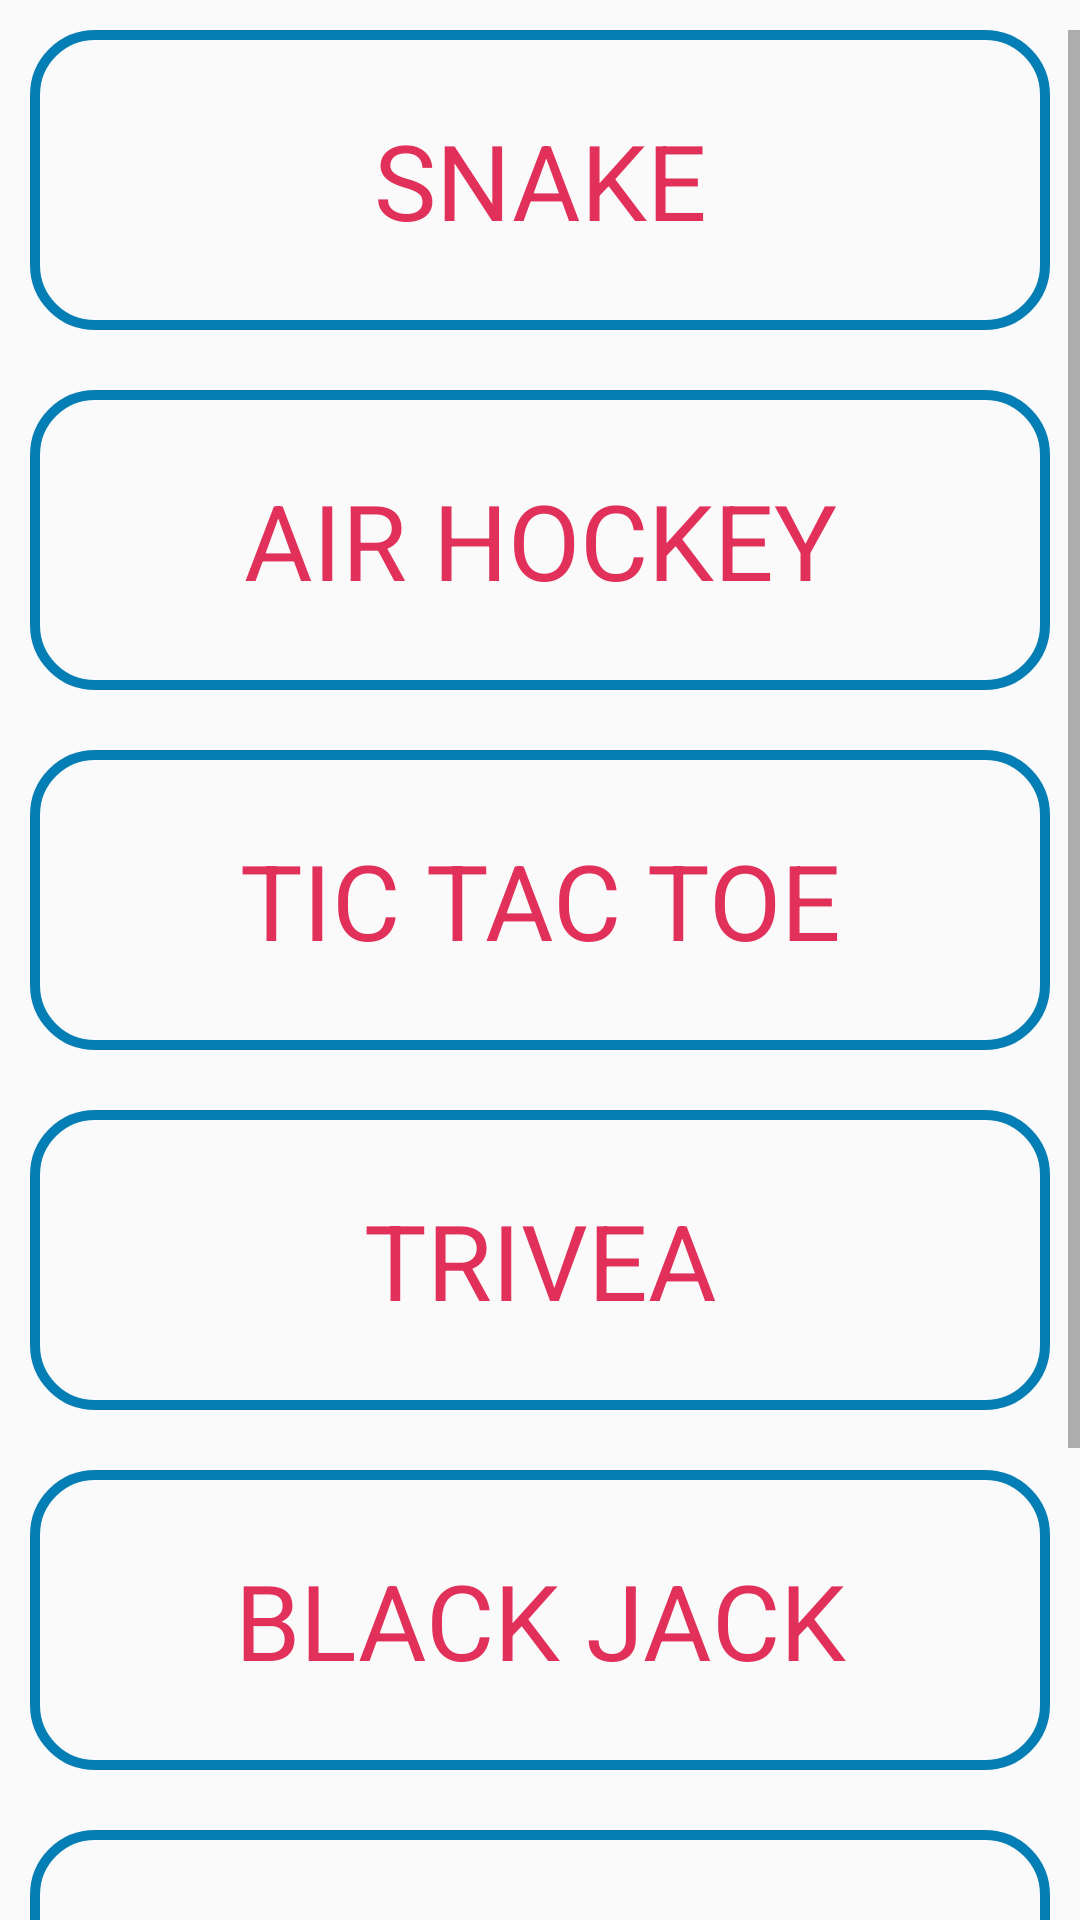

Android layout source for this screen:
<!-- AndroidManifest.xml: application theme AppTheme -->
<!-- res/layout/games_layout_prefgames_scrollview.xml -->
<?xml version="1.0" encoding="utf-8"?>
<RelativeLayout xmlns:android="http://schemas.android.com/apk/res/android"
    android:layout_width="match_parent"
    android:layout_height="match_parent"
    xmlns:app="http://schemas.android.com/apk/res-auto"
    android:layout_marginTop="60dp">


    <ScrollView
        android:layout_width="match_parent"
        android:layout_height="match_parent"
        android:layout_marginTop="10dp">

        <RelativeLayout
            android:layout_width="match_parent"
            android:layout_height="wrap_content">

            <Button
                android:id="@+id/snake_btn"
                android:layout_width="450dp"
                android:layout_height="100dp"
                android:layout_gravity="center"
                android:text="Snake"
                android:textSize="35sp"
                app:fontFamily="@font/josefin_sans_bold"
                android:textColor="@color/darkpink"
                android:layout_marginBottom="20dp"
                android:layout_marginLeft="10dp"
                android:layout_marginRight="10dp"
                android:background="@drawable/rounded_buttonthin" />

            <Button
            android:id="@+id/airh_btn"
            android:layout_width="450dp"
            android:layout_height="100dp"
            android:layout_gravity="center"
            android:text="Air Hockey"
            android:textSize="35sp"
            app:fontFamily="@font/josefin_sans_bold"
            android:textColor="@color/darkpink"
            android:layout_marginBottom="20dp"
            android:layout_below="@id/snake_btn"
            android:layout_marginLeft="10dp"
            android:layout_marginRight="10dp"
            android:background="@drawable/rounded_buttonthin" />

            <Button
                android:id="@+id/TTT_btn"
                android:layout_width="450dp"
                android:layout_height="100dp"
                android:layout_gravity="center"
                android:text="Tic Tac Toe"
                android:textSize="35sp"
                app:fontFamily="@font/josefin_sans_bold"
                android:textColor="@color/darkpink"
                android:layout_marginBottom="20dp"
                android:layout_below="@id/airh_btn"
                android:layout_marginLeft="10dp"
                android:layout_marginRight="10dp"
                android:background="@drawable/rounded_buttonthin" />

            <Button
                android:id="@+id/triv_btn"
                android:layout_width="450dp"
                android:layout_height="100dp"
                android:layout_gravity="center"
                android:text="Trivea"
                android:textSize="35sp"
                app:fontFamily="@font/josefin_sans_bold"
                android:textColor="@color/darkpink"
                android:layout_marginBottom="20dp"
                android:layout_below="@id/TTT_btn"
                android:layout_marginLeft="10dp"
                android:layout_marginRight="10dp"
                android:background="@drawable/rounded_buttonthin" />

            <Button
                android:id="@+id/bj_btn"
                android:layout_width="450dp"
                android:layout_height="100dp"
                android:layout_gravity="center"
                android:text="Black Jack"
                android:textSize="35sp"
                app:fontFamily="@font/josefin_sans_bold"
                android:textColor="@color/darkpink"
                android:layout_marginBottom="20dp"
                android:layout_below="@id/triv_btn"
                android:layout_marginLeft="10dp"
                android:layout_marginRight="10dp"
                android:background="@drawable/rounded_buttonthin" />

            <Button
                android:id="@+id/riddle_btn"
                android:layout_width="450dp"
                android:layout_height="100dp"
                android:layout_gravity="center"
                android:text="Riddle Me"
                android:textSize="35sp"
                app:fontFamily="@font/josefin_sans_bold"
                android:textColor="@color/darkpink"
                android:layout_marginBottom="20dp"
                android:layout_below="@id/bj_btn"
                android:layout_marginLeft="10dp"
                android:layout_marginRight="10dp"
                android:background="@drawable/rounded_buttonthin" />

            <Button
                android:id="@+id/shoot_btn"
                android:layout_width="450dp"
                android:layout_height="100dp"
                android:layout_gravity="center"
                android:text="Shooter"
                android:textSize="35sp"
                app:fontFamily="@font/josefin_sans_bold"
                android:textColor="@color/darkpink"
                android:layout_marginBottom="20dp"
                android:layout_below="@id/riddle_btn"
                android:layout_marginLeft="10dp"
                android:layout_marginRight="10dp"
                android:background="@drawable/rounded_buttonthin" />

        </RelativeLayout>


    </ScrollView>


</RelativeLayout>
<!-- resources referenced by this layout -->
<resources>
  <color name="darkpink">#E1315B</color>
  <!-- drawable rounded_buttonthin (drawable-v24) -->
  <?xml version="1.0" encoding="utf-8"?>
  <shape xmlns:android="http://schemas.android.com/apk/res/android"
      android:shape="rectangle">
  
          <stroke android:width="10px" android:color="@color/appblue"/>
          <corners android:radius="20dp"/>
  
  
  
  </shape>
  <style name="AppTheme" parent="Theme.AppCompat.Light.NoActionBar">
          
          <item name="colorPrimary">@color/colorPrimary</item>
          <item name="colorPrimaryDark">@color/colorPrimaryDark</item>
          <item name="colorAccent">@color/colorAccent</item>
  
  
          
          <item name="android:windowContentTransitions">true</item>
      </style>
  <color name="appblue">#047EB4</color>
  <color name="colorPrimary">#3f51b5</color>
  <color name="colorPrimaryDark">#047EB4</color>
  <color name="colorAccent">#ff4081</color>
</resources>
